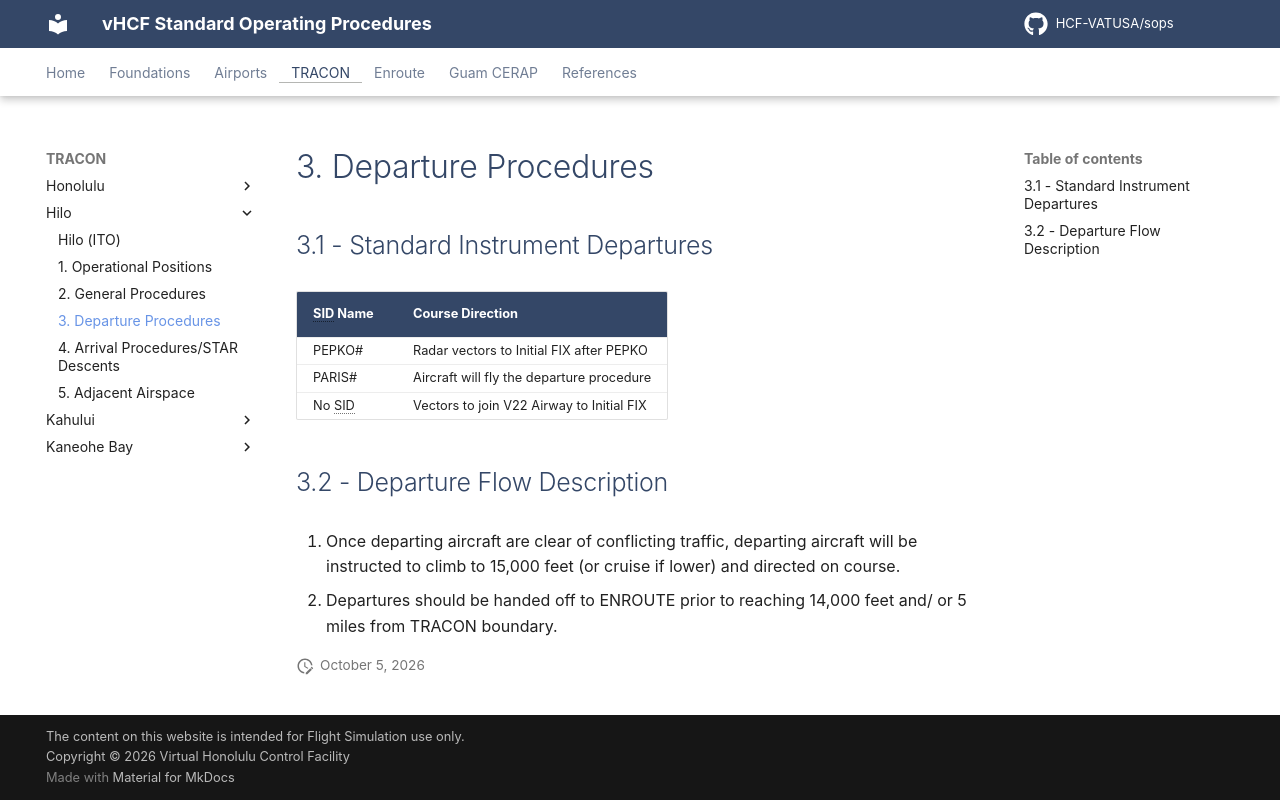

repository: HCF-VATUSA/sops · page: tracon/Hilo/departure/index.html · generator: mkdocs

# 3. Departure Procedures

## 3.1 - Standard Instrument Departures

| SID Name | Course Direction |
|---|---|
| PEPKO# | Radar vectors to Initial FIX after PEPKO |
| PARIS# | Aircraft will fly the departure procedure |
| No SID | Vectors to join V22 Airway to Initial FIX |

## 3.2 - Departure Flow Description

1. Once departing aircraft are clear of conflicting traffic, departing aircraft will be instructed to climb to 15,000 feet (or cruise if lower) and directed on course.
2. Departures should be handed off to ENROUTE prior to reaching 14,000 feet and/ or 5 miles from TRACON boundary.
